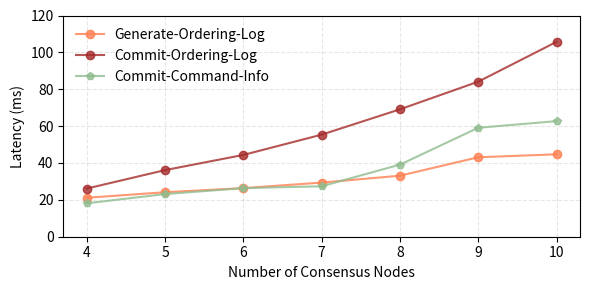

Here is the Python script that generated this plot:
import matplotlib.pyplot as plt

bsize = [
    ('Generate-Ordering-Log', [
        (4, 21.1294),
        (5, 24.1294),
        (6, 26.3645),
        (7, 29.3645),
        (8, 33.1018),
        (9, 43.1018),
        (10, 44.7026),
    ], '-o', 'coral'),
    ('Commit-Ordering-Log', [
        (4, 26.1294),
        (5, 36.1294),
        (6, 44.3645),
        (7, 55.3645),
        (8, 69.1018),
        (9, 84.1018),
        (10, 105.7026),
    ], '-o', 'brown'),
    ('Commit-Command-Info', [
        (4, 18.1294),
        (5, 23.1294),
        (6, 26.3645),
        (7, 27.3645),
        (8, 39.1018),
        (9, 59.1018),
        (10, 62.7026),
    ], '-p', 'darkseagreen'),
]


def do_plot():
    f = plt.figure(1, figsize=(6, 3))
    plt.clf()
    ax = f.add_subplot(1, 1, 1)
    for name, entries, style, color in bsize:
        throughput = []
        replica_no = []
        for c, t in entries:
            throughput.append(t)
            replica_no.append(c)
        ax.plot(replica_no, throughput, style, color=color, label='%s' % name, markersize=6, alpha=0.8)
    ax.legend(loc='upper left', fancybox=True, frameon=False, framealpha=0.8)
    plt.grid(linestyle='--', alpha=0.3)
    plt.ylim([0, 120])
    plt.ylabel('Latency (ms)')
    plt.xlabel('Number of Consensus Nodes')
    plt.tight_layout()
    plt.savefig('scalability_fmax_latency.pdf', format='pdf')
    plt.show()


if __name__ == '__main__':
    do_plot()
